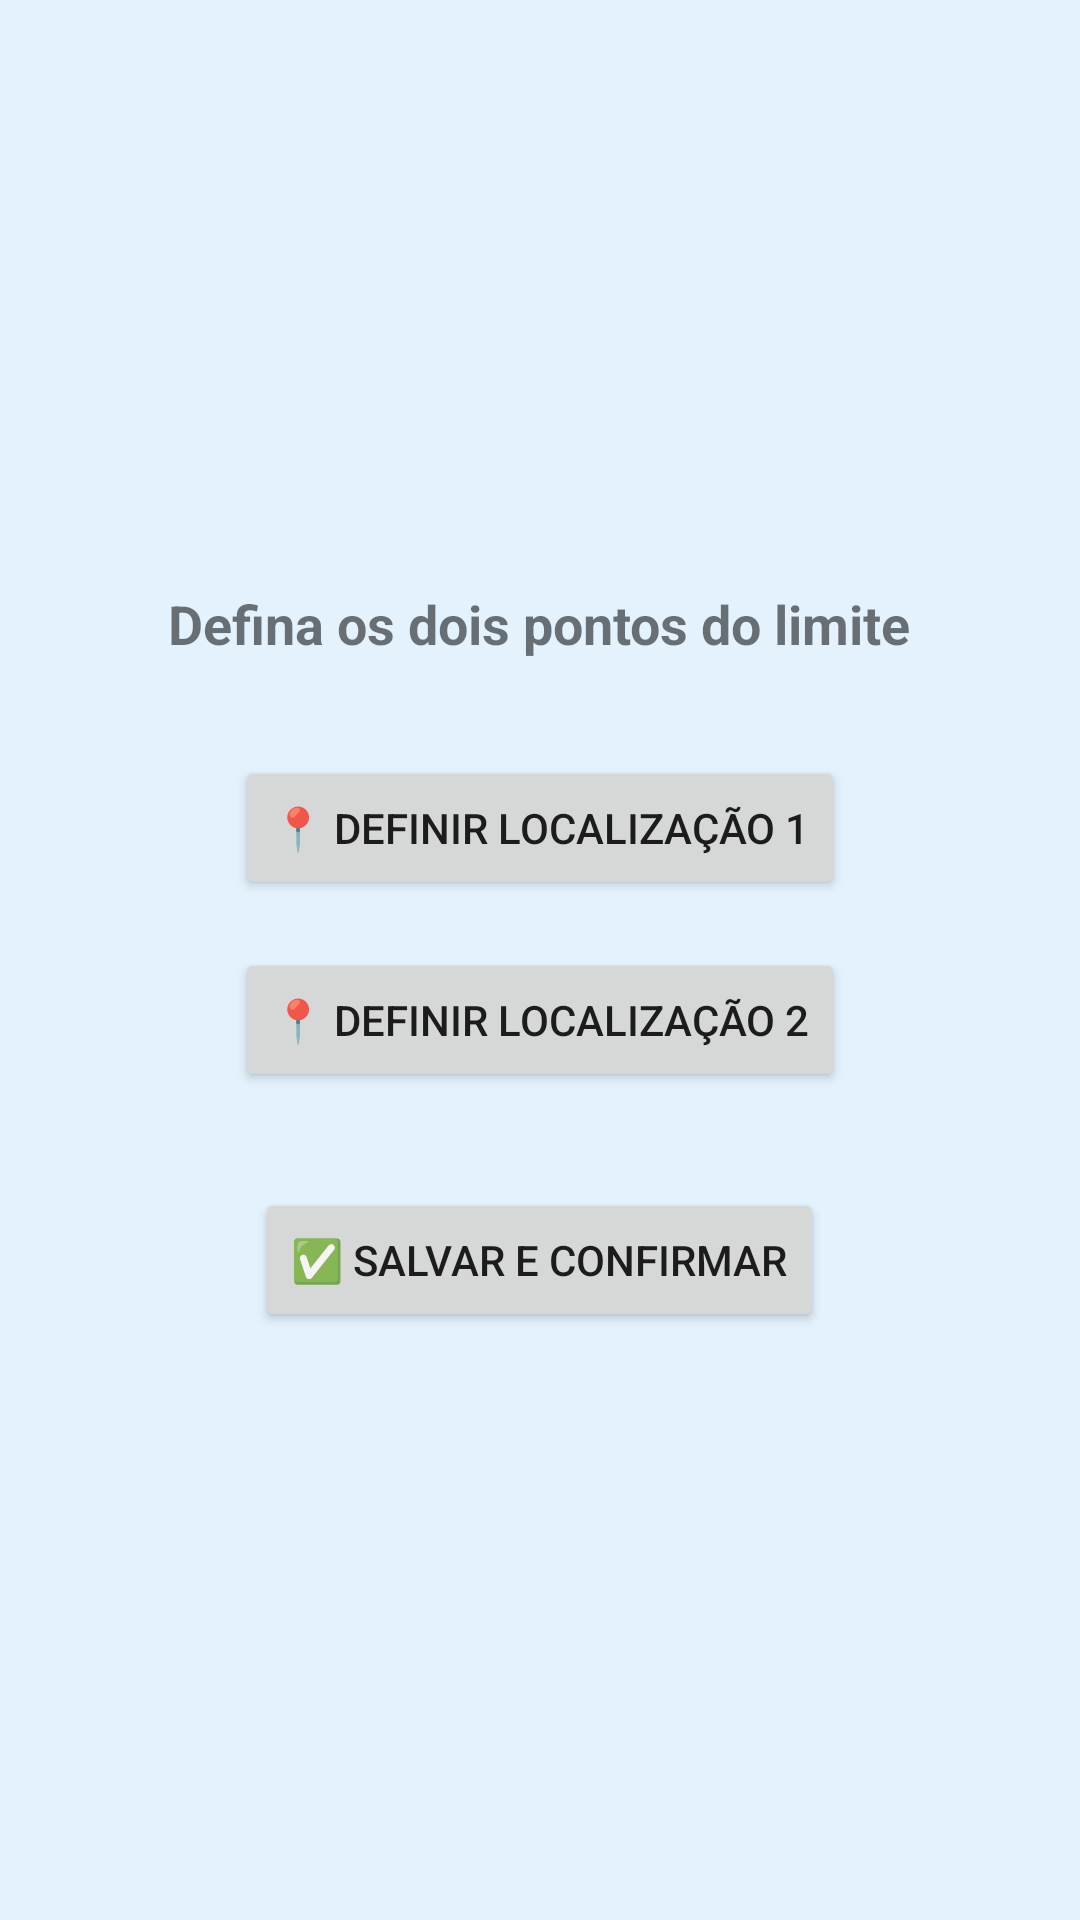

The Android layout XML behind this screen, and the referenced resources:
<!-- AndroidManifest.xml: application theme Theme.GeoLockApp -->
<!-- res/layout/activity_calibrar.xml -->
<?xml version="1.0" encoding="utf-8"?>
<androidx.constraintlayout.widget.ConstraintLayout xmlns:android="http://schemas.android.com/apk/res/android"
    android:layout_width="match_parent"
    android:layout_height="match_parent">

    <LinearLayout
        android:layout_width="match_parent"
        android:layout_height="match_parent"
        android:background="#E3F2FD"
        android:gravity="center"
        android:orientation="vertical"
        android:padding="24dp">

        <TextView
            android:id="@+id/txt_status"
            android:layout_width="wrap_content"
            android:layout_height="wrap_content"
            android:layout_marginBottom="32dp"
            android:text="Defina os dois pontos do limite"
            android:textSize="18sp"
            android:textStyle="bold" />

        <Button
            android:id="@+id/btn_local1"
            android:layout_width="wrap_content"
            android:layout_height="wrap_content"
            android:layout_marginBottom="16dp"
            android:text="📍 Definir Localização 1" />

        <Button
            android:id="@+id/btn_local2"
            android:layout_width="wrap_content"
            android:layout_height="wrap_content"
            android:layout_marginBottom="32dp"
            android:text="📍 Definir Localização 2" />

        <Button
            android:id="@+id/btn_salvar_calibragem"
            android:layout_width="wrap_content"
            android:layout_height="wrap_content"
            android:text="✅ Salvar e Confirmar" />
    </LinearLayout>
</androidx.constraintlayout.widget.ConstraintLayout>
<!-- resources referenced by this layout -->
<resources>
  <style name="Theme.GeoLockApp" parent="Theme.MaterialComponents.DayNight.DarkActionBar">
          
          <item name="colorPrimary">@color/purple_500</item>
          <item name="colorPrimaryVariant">@color/purple_700</item>
          <item name="colorOnPrimary">@color/white</item>
          
          <item name="colorSecondary">@color/teal_200</item>
          <item name="colorSecondaryVariant">@color/teal_700</item>
          <item name="colorOnSecondary">@color/black</item>
          
          <item name="android:statusBarColor">?attr/colorPrimaryVariant</item>
          
      </style>
  <!-- not gathered from this repository: default colours our renderer supplied (Android Studio template values) -->
  <color name="purple_500">#FF6200EE</color>
  <color name="purple_700">#FF3700B3</color>
  <color name="teal_200">#FF03DAC5</color>
  <color name="teal_700">#FF018786</color>
  <color name="black">#FF000000</color>
  <color name="white">#FFFFFFFF</color>
</resources>
